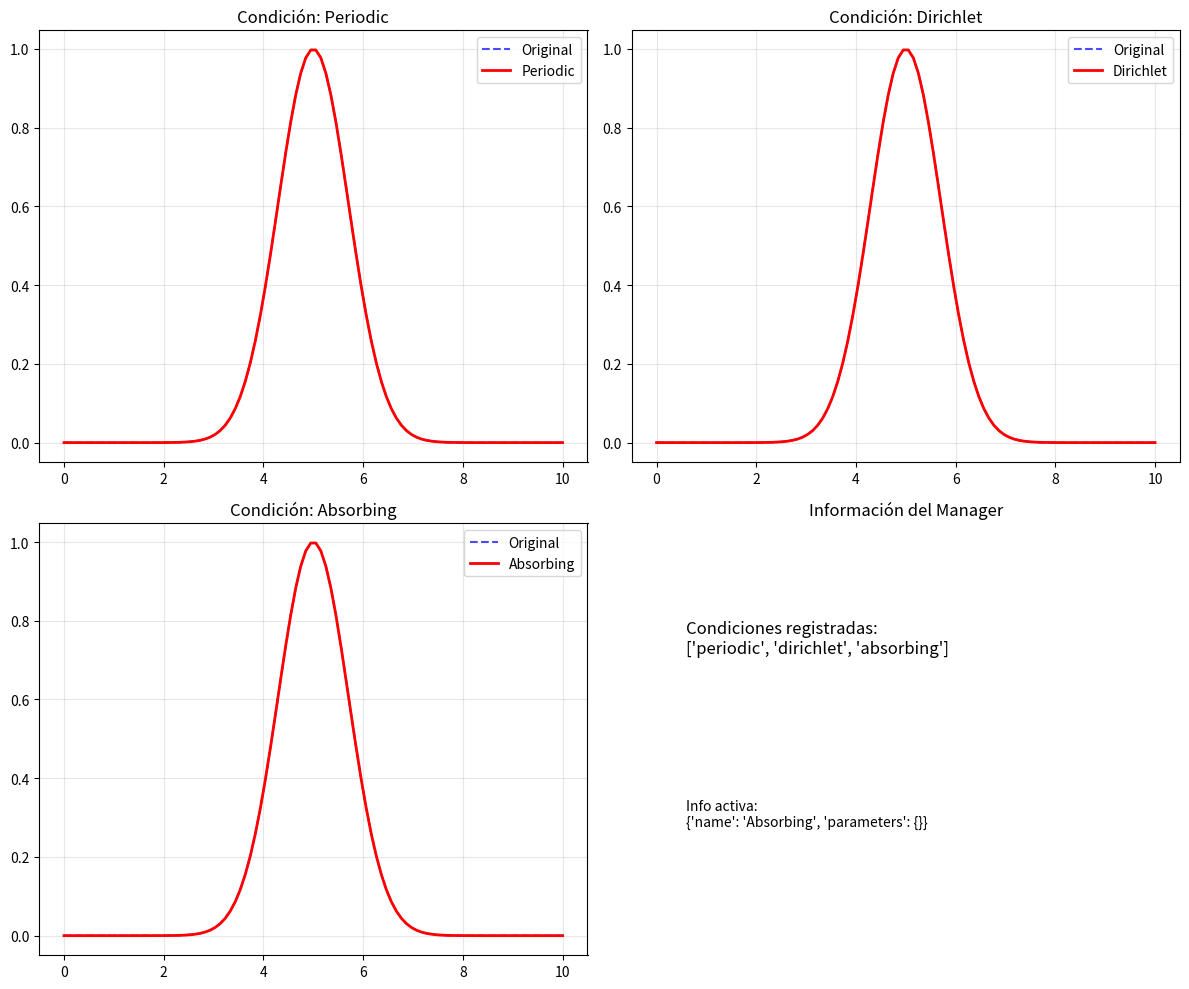

Recreate this plot in Python.
"""
Condiciones de Frontera para el Simulador MFSU
===============================================

Este módulo implementa diferentes tipos de condiciones de frontera para la ecuación MFSU:
∂ψ/∂t = α(-Δ)^(α/2)ψ + β ξ_H(x,t)ψ - γψ³ + f(x,t)

Soporta condiciones periódicas, Dirichlet, Neumann, absorbentes y condiciones 
específicas para cada aplicación (superconductividad, dinámica de gases, cosmología).
"""

import numpy as np
from typing import Dict, Any, Tuple, Optional, Callable
from abc import ABC, abstractmethod
import logging
from scipy.special import gamma as gamma_func
from scipy.fft import fft, ifft, fftshift, ifftshift


logger = logging.getLogger(__name__)


class BoundaryCondition(ABC):
    """Clase base abstracta para condiciones de frontera."""
    
    def __init__(self, name: str, parameters: Dict[str, Any] = None):
        self.name = name
        self.parameters = parameters or {}
        logger.info(f"Inicializando condición de frontera: {name}")
    
    @abstractmethod
    def apply(self, psi: np.ndarray, grid: np.ndarray, t: float, **kwargs) -> np.ndarray:
        """Aplica la condición de frontera al campo ψ."""
        pass
    
    @abstractmethod
    def modify_operator(self, operator: np.ndarray, grid: np.ndarray) -> np.ndarray:
        """Modifica el operador diferencial según la condición de frontera."""
        pass


class PeriodicBoundary(BoundaryCondition):
    """
    Condiciones de frontera periódicas.
    Ideal para sistemas con simetría traslacional.
    """
    
    def __init__(self, parameters: Dict[str, Any] = None):
        super().__init__("Periodic", parameters)
    
    def apply(self, psi: np.ndarray, grid: np.ndarray, t: float, **kwargs) -> np.ndarray:
        """
        Las condiciones periódicas se manejan automáticamente con FFT.
        No se requiere modificación explícita del campo.
        """
        return psi
    
    def modify_operator(self, operator: np.ndarray, grid: np.ndarray) -> np.ndarray:
        """Para condiciones periódicas, el operador no se modifica."""
        return operator


class DirichletBoundary(BoundaryCondition):
    """
    Condiciones de frontera de Dirichlet: ψ(frontera) = valor_fijo
    """
    
    def __init__(self, boundary_values: Dict[str, float], parameters: Dict[str, Any] = None):
        super().__init__("Dirichlet", parameters)
        self.boundary_values = boundary_values  # {'left': val, 'right': val}
    
    def apply(self, psi: np.ndarray, grid: np.ndarray, t: float, **kwargs) -> np.ndarray:
        """Aplica valores fijos en los bordes."""
        psi_modified = psi.copy()
        
        # Borde izquierdo
        if 'left' in self.boundary_values:
            psi_modified[0] = self.boundary_values['left']
        
        # Borde derecho
        if 'right' in self.boundary_values:
            psi_modified[-1] = self.boundary_values['right']
        
        return psi_modified
    
    def modify_operator(self, operator: np.ndarray, grid: np.ndarray) -> np.ndarray:
        """Modifica el operador para forzar valores en los bordes."""
        modified_operator = operator.copy()
        
        # Anula las filas correspondientes a los bordes
        modified_operator[0, :] = 0
        modified_operator[0, 0] = 1
        modified_operator[-1, :] = 0
        modified_operator[-1, -1] = 1
        
        return modified_operator


class NeumannBoundary(BoundaryCondition):
    """
    Condiciones de frontera de Neumann: ∂ψ/∂x|_frontera = valor_fijo
    """
    
    def __init__(self, derivative_values: Dict[str, float], parameters: Dict[str, Any] = None):
        super().__init__("Neumann", parameters)
        self.derivative_values = derivative_values  # {'left': dval, 'right': dval}
    
    def apply(self, psi: np.ndarray, grid: np.ndarray, t: float, **kwargs) -> np.ndarray:
        """Aplica condiciones de derivada fija en los bordes."""
        psi_modified = psi.copy()
        dx = grid[1] - grid[0]
        
        # Borde izquierdo: ∂ψ/∂x ≈ (ψ[1] - ψ[0])/dx = derivative_value
        if 'left' in self.derivative_values:
            psi_modified[0] = psi_modified[1] - dx * self.derivative_values['left']
        
        # Borde derecho: ∂ψ/∂x ≈ (ψ[-1] - ψ[-2])/dx = derivative_value
        if 'right' in self.derivative_values:
            psi_modified[-1] = psi_modified[-2] + dx * self.derivative_values['right']
        
        return psi_modified
    
    def modify_operator(self, operator: np.ndarray, grid: np.ndarray) -> np.ndarray:
        """Modifica el operador para condiciones de Neumann."""
        modified_operator = operator.copy()
        dx = grid[1] - grid[0]
        
        # Modifica las filas de los bordes para condiciones de derivada
        if 'left' in self.derivative_values:
            modified_operator[0, :] = 0
            modified_operator[0, 0] = -1/dx
            modified_operator[0, 1] = 1/dx
        
        if 'right' in self.derivative_values:
            modified_operator[-1, :] = 0
            modified_operator[-1, -2] = -1/dx
            modified_operator[-1, -1] = 1/dx
        
        return modified_operator


class AbsorbingBoundary(BoundaryCondition):
    """
    Condiciones de frontera absorbentes (PML - Perfectly Matched Layer).
    Absorbe ondas salientes sin reflexión.
    """
    
    def __init__(self, absorption_length: float = 0.1, strength: float = 1.0, 
                 parameters: Dict[str, Any] = None):
        super().__init__("Absorbing", parameters)
        self.absorption_length = absorption_length
        self.strength = strength
    
    def apply(self, psi: np.ndarray, grid: np.ndarray, t: float, **kwargs) -> np.ndarray:
        """Aplica absorción gradual cerca de los bordes."""
        psi_modified = psi.copy()
        N = len(grid)
        L = grid[-1] - grid[0]
        absorption_points = int(self.absorption_length * N)
        
        if absorption_points > 0:
            # Perfil de absorción (función suave)
            for i in range(absorption_points):
                # Borde izquierdo
                damping = np.exp(-self.strength * (absorption_points - i)**2 / absorption_points**2)
                psi_modified[i] *= damping
                
                # Borde derecho
                psi_modified[N-1-i] *= damping
        
        return psi_modified
    
    def modify_operator(self, operator: np.ndarray, grid: np.ndarray) -> np.ndarray:
        """Para PML, el operador base no se modifica."""
        return operator


class ReflectiveBoundary(BoundaryCondition):
    """
    Condiciones de frontera reflectivas.
    Útil para paredes rígidas en dinámica de fluidos.
    """
    
    def __init__(self, reflection_type: str = "hard", parameters: Dict[str, Any] = None):
        super().__init__("Reflective", parameters)
        self.reflection_type = reflection_type  # "hard" o "soft"
    
    def apply(self, psi: np.ndarray, grid: np.ndarray, t: float, **kwargs) -> np.ndarray:
        """Aplica reflexión en los bordes."""
        psi_modified = psi.copy()
        
        if self.reflection_type == "hard":
            # Reflexión dura: ψ(frontera) = -ψ(interior)
            psi_modified[0] = -psi_modified[1]
            psi_modified[-1] = -psi_modified[-2]
        elif self.reflection_type == "soft":
            # Reflexión suave: ψ(frontera) = ψ(interior)
            psi_modified[0] = psi_modified[1]
            psi_modified[-1] = psi_modified[-2]
        
        return psi_modified
    
    def modify_operator(self, operator: np.ndarray, grid: np.ndarray) -> np.ndarray:
        """Modifica el operador para condiciones reflectivas."""
        modified_operator = operator.copy()
        
        if self.reflection_type == "hard":
            modified_operator[0, :] = 0
            modified_operator[0, 0] = 1
            modified_operator[0, 1] = 1
            modified_operator[-1, :] = 0
            modified_operator[-1, -1] = 1
            modified_operator[-1, -2] = 1
        elif self.reflection_type == "soft":
            modified_operator[0, :] = 0
            modified_operator[0, 0] = 1
            modified_operator[0, 1] = -1
            modified_operator[-1, :] = 0
            modified_operator[-1, -1] = 1
            modified_operator[-1, -2] = -1
        
        return modified_operator


class SuperconductivityBoundary(BoundaryCondition):
    """
    Condiciones de frontera específicas para superconductividad.
    Considera efectos de superficie y acoplamiento con campos externos.
    """
    
    def __init__(self, surface_parameter: float = 1.0, external_field: float = 0.0,
                 parameters: Dict[str, Any] = None):
        super().__init__("Superconductivity", parameters)
        self.surface_parameter = surface_parameter
        self.external_field = external_field
    
    def apply(self, psi: np.ndarray, grid: np.ndarray, t: float, **kwargs) -> np.ndarray:
        """Aplica condiciones específicas para superconductividad."""
        psi_modified = psi.copy()
        
        # Condición de De Gennes en la superficie
        # ψ'(0) = (1/ξ)ψ(0), donde ξ es la longitud de coherencia
        dx = grid[1] - grid[0]
        xi = self.surface_parameter
        
        # Borde izquierdo
        psi_modified[0] = psi_modified[1] / (1 + dx/xi)
        
        # Borde derecho con campo externo
        psi_modified[-1] = psi_modified[-2] * np.exp(-1j * self.external_field * t)
        
        return psi_modified
    
    def modify_operator(self, operator: np.ndarray, grid: np.ndarray) -> np.ndarray:
        """Modifica operador para superconductividad."""
        return operator  # Las condiciones se aplican en apply()


class CosmologyBoundary(BoundaryCondition):
    """
    Condiciones de frontera para aplicaciones cosmológicas.
    Considera expansión del universo y horizonte de eventos.
    """
    
    def __init__(self, hubble_parameter: float = 0.7, expansion_rate: float = 1.0,
                 parameters: Dict[str, Any] = None):
        super().__init__("Cosmology", parameters)
        self.hubble_parameter = hubble_parameter
        self.expansion_rate = expansion_rate
    
    def apply(self, psi: np.ndarray, grid: np.ndarray, t: float, **kwargs) -> np.ndarray:
        """Aplica condiciones cosmológicas con expansión."""
        psi_modified = psi.copy()
        
        # Factor de escala dependiente del tiempo
        scale_factor = np.exp(self.hubble_parameter * t)
        
        # Condiciones en el horizonte
        horizon_damping = np.exp(-self.expansion_rate * t)
        psi_modified[0] *= horizon_damping
        psi_modified[-1] *= horizon_damping
        
        return psi_modified
    
    def modify_operator(self, operator: np.ndarray, grid: np.ndarray) -> np.ndarray:
        """Modifica operador para cosmología."""
        return operator


class BoundaryConditionManager:
    """
    Gestor principal de condiciones de frontera.
    Coordina múltiples condiciones y aplicaciones específicas.
    """
    
    def __init__(self):
        self.boundary_conditions = {}
        self.active_boundary = None
        logger.info("Inicializando gestor de condiciones de frontera")
    
    def register_boundary(self, name: str, boundary: BoundaryCondition):
        """Registra una nueva condición de frontera."""
        self.boundary_conditions[name] = boundary
        logger.info(f"Condición de frontera '{name}' registrada")
    
    def set_active_boundary(self, name: str):
        """Establece la condición de frontera activa."""
        if name in self.boundary_conditions:
            self.active_boundary = self.boundary_conditions[name]
            logger.info(f"Condición de frontera activa: {name}")
        else:
            raise ValueError(f"Condición de frontera '{name}' no encontrada")
    
    def apply_boundary(self, psi: np.ndarray, grid: np.ndarray, t: float, **kwargs) -> np.ndarray:
        """Aplica la condición de frontera activa."""
        if self.active_boundary is None:
            logger.warning("No hay condición de frontera activa")
            return psi
        
        return self.active_boundary.apply(psi, grid, t, **kwargs)
    
    def modify_operator(self, operator: np.ndarray, grid: np.ndarray) -> np.ndarray:
        """Modifica el operador según la condición de frontera activa."""
        if self.active_boundary is None:
            return operator
        
        return self.active_boundary.modify_operator(operator, grid)
    
    def get_boundary_info(self) -> Dict[str, Any]:
        """Retorna información sobre la condición de frontera activa."""
        if self.active_boundary is None:
            return {"name": "None", "parameters": {}}
        
        return {
            "name": self.active_boundary.name,
            "parameters": self.active_boundary.parameters
        }


def create_boundary_from_config(config: Dict[str, Any]) -> BoundaryCondition:
    """
    Factory function para crear condiciones de frontera desde configuración.
    
    Args:
        config: Diccionario de configuración con 'type' y 'parameters'
    
    Returns:
        BoundaryCondition: Instancia de la condición de frontera
    """
    boundary_type = config.get('type', 'periodic')
    parameters = config.get('parameters', {})
    
    if boundary_type.lower() == 'periodic':
        return PeriodicBoundary(parameters)
    
    elif boundary_type.lower() == 'dirichlet':
        boundary_values = parameters.get('values', {'left': 0.0, 'right': 0.0})
        return DirichletBoundary(boundary_values, parameters)
    
    elif boundary_type.lower() == 'neumann':
        derivative_values = parameters.get('derivatives', {'left': 0.0, 'right': 0.0})
        return NeumannBoundary(derivative_values, parameters)
    
    elif boundary_type.lower() == 'absorbing':
        absorption_length = parameters.get('absorption_length', 0.1)
        strength = parameters.get('strength', 1.0)
        return AbsorbingBoundary(absorption_length, strength, parameters)
    
    elif boundary_type.lower() == 'reflective':
        reflection_type = parameters.get('reflection_type', 'hard')
        return ReflectiveBoundary(reflection_type, parameters)
    
    elif boundary_type.lower() == 'superconductivity':
        surface_parameter = parameters.get('surface_parameter', 1.0)
        external_field = parameters.get('external_field', 0.0)
        return SuperconductivityBoundary(surface_parameter, external_field, parameters)
    
    elif boundary_type.lower() == 'cosmology':
        hubble_parameter = parameters.get('hubble_parameter', 0.7)
        expansion_rate = parameters.get('expansion_rate', 1.0)
        return CosmologyBoundary(hubble_parameter, expansion_rate, parameters)
    
    else:
        logger.warning(f"Tipo de frontera desconocido: {boundary_type}. Usando periódica.")
        return PeriodicBoundary(parameters)


# Funciones de utilidad adicionales

def validate_boundary_compatibility(boundary: BoundaryCondition, 
                                  application: str) -> bool:
    """
    Valida si una condición de frontera es compatible con una aplicación.
    
    Args:
        boundary: Condición de frontera
        application: Nombre de la aplicación ('superconductivity', 'gas_dynamics', 'cosmology')
    
    Returns:
        bool: True si es compatible
    """
    compatibility_matrix = {
        'superconductivity': ['Dirichlet', 'Neumann', 'Superconductivity'],
        'gas_dynamics': ['Periodic', 'Reflective', 'Absorbing'],
        'cosmology': ['Periodic', 'Absorbing', 'Cosmology']
    }
    
    return boundary.name in compatibility_matrix.get(application, [])


def apply_fractional_boundary_correction(psi: np.ndarray, alpha: float, 
                                       grid: np.ndarray) -> np.ndarray:
    """
    Aplica correcciones especiales para operadores fraccionarios en los bordes.
    
    Args:
        psi: Campo a corregir
        alpha: Orden fraccionario
        grid: Grilla espacial
    
    Returns:
        np.ndarray: Campo corregido
    """
    if alpha == 2.0:
        return psi  # No hay corrección para el caso clásico
    
    psi_corrected = psi.copy()
    N = len(psi)
    
    # Corrección basada en la naturaleza no-local del operador fraccionario
    correction_length = max(1, int(0.1 * N))
    
    for i in range(correction_length):
        # Factor de corrección que decrece desde los bordes
        factor = (alpha / 2.0) * (i + 1) / correction_length
        
        # Borde izquierdo
        psi_corrected[i] *= (1 - factor)
        
        # Borde derecho
        psi_corrected[N-1-i] *= (1 - factor)
    
    return psi_corrected


if __name__ == "__main__":
    # Ejemplo de uso
    import matplotlib.pyplot as plt
    
    # Crear grilla de prueba
    x = np.linspace(0, 10, 100)
    psi_test = np.exp(-(x - 5)**2)
    
    # Crear manager de condiciones de frontera
    manager = BoundaryConditionManager()
    
    # Registrar diferentes condiciones
    manager.register_boundary("periodic", PeriodicBoundary())
    manager.register_boundary("dirichlet", DirichletBoundary({'left': 0, 'right': 0}))
    manager.register_boundary("absorbing", AbsorbingBoundary(absorption_length=0.2))
    
    # Probar diferentes condiciones
    fig, axes = plt.subplots(2, 2, figsize=(12, 10))
    axes = axes.ravel()
    
    conditions = ["periodic", "dirichlet", "absorbing"]
    
    for i, condition in enumerate(conditions):
        manager.set_active_boundary(condition)
        psi_modified = manager.apply_boundary(psi_test, x, t=0)
        
        axes[i].plot(x, psi_test, 'b--', label='Original', alpha=0.7)
        axes[i].plot(x, psi_modified, 'r-', label=f'{condition.title()}', linewidth=2)
        axes[i].set_title(f'Condición: {condition.title()}')
        axes[i].legend()
        axes[i].grid(True, alpha=0.3)
    
    # Información del manager
    axes[3].text(0.1, 0.7, f"Condiciones registradas:\n{list(manager.boundary_conditions.keys())}", 
                 transform=axes[3].transAxes, fontsize=12)
    axes[3].text(0.1, 0.3, f"Info activa:\n{manager.get_boundary_info()}", 
                 transform=axes[3].transAxes, fontsize=10)
    axes[3].set_title('Información del Manager')
    axes[3].axis('off')
    
    plt.tight_layout()
    plt.show()
    
    print("✅ Módulo boundary_conditions.py implementado correctamente")
    print(f"📊 Condiciones disponibles: {list(manager.boundary_conditions.keys())}")
